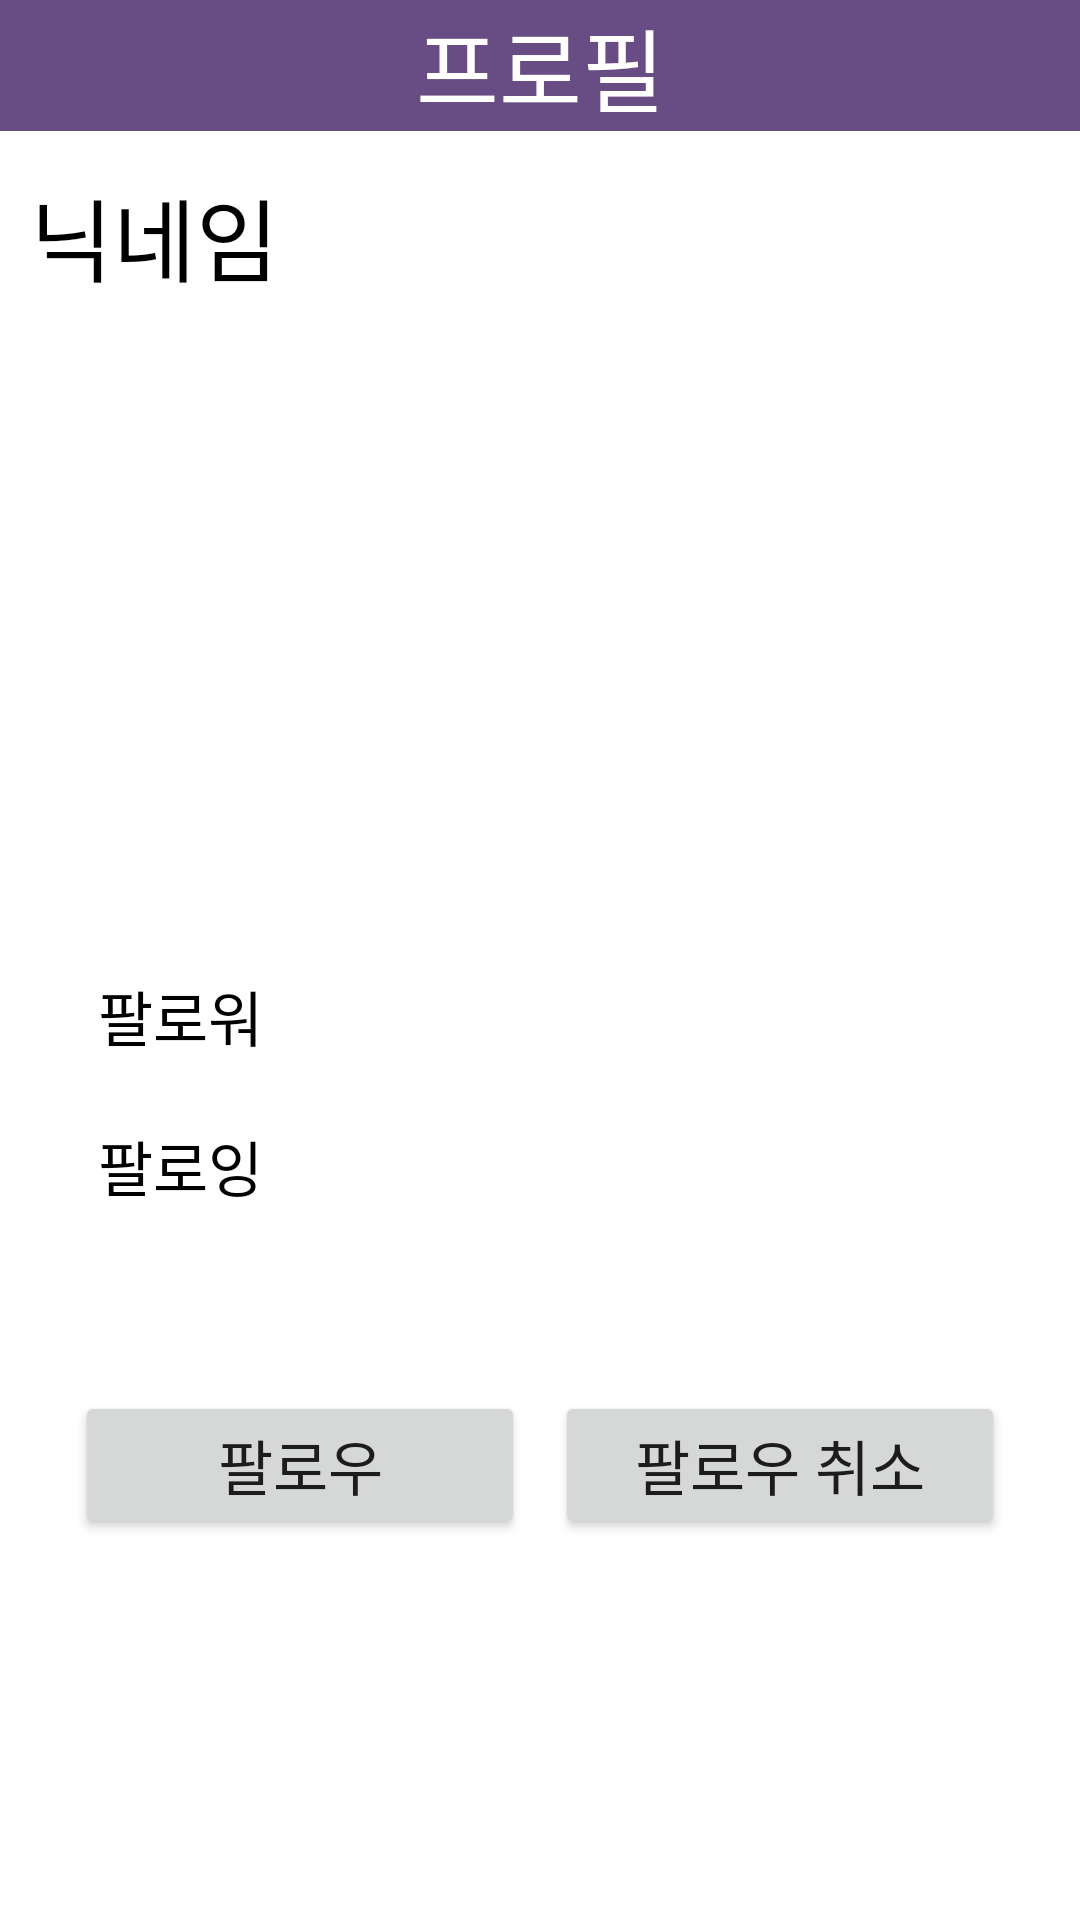

Here is an Android app screen rendered from its layout file. Give the layout XML and the strings, colors and styles it references.
<!-- AndroidManifest.xml: application theme Theme.Metaverse -->
<!-- res/layout/activity_friendprofile.xml -->
<?xml version="1.0" encoding="utf-8"?>
<LinearLayout xmlns:android="http://schemas.android.com/apk/res/android"
    android:layout_width="match_parent"
    android:layout_height="match_parent"
    android:orientation="vertical">

    <TextView
        android:id="@+id/friend_profile"
        android:layout_width="match_parent"
        android:layout_height="wrap_content"
        android:text="프로필"
        android:textSize="30dp"
        android:textColor="@color/white"
        android:gravity="center"
        android:background="@color/metaPurple"/>

    <TextView
        android:layout_width="match_parent"
        android:layout_height="10dp"/>

    <LinearLayout
        android:layout_width="match_parent"
        android:layout_height="wrap_content"
        android:orientation="horizontal">

        <TextView
            android:layout_width="10dp"
            android:layout_height="match_parent"/>

        <TextView
            android:id="@+id/friend_name"
            android:layout_width="match_parent"
            android:layout_height="50dp"
            android:gravity="center_vertical"
            android:text="닉네임"
            android:textColorHint="#000000"
            android:textColor="@color/black"
            android:textSize="30dp"/>

    </LinearLayout>


    <ImageView
        android:id="@+id/friend_avatar"
        android:layout_width="200dp"
        android:layout_height="200dp"
        android:layout_gravity="center_horizontal"
        android:adjustViewBounds="true" />

    <TextView
        android:layout_width="match_parent"
        android:layout_height="10dp"/>

    <LinearLayout
        android:layout_width="match_parent"
        android:layout_height="150dp"
        android:orientation="horizontal">

        <TextView
            android:layout_width="10dp"
            android:layout_height="150dp" />

        <LinearLayout
            android:layout_width="match_parent"
            android:layout_height="wrap_content"
            android:orientation="vertical">


            <LinearLayout
                android:layout_width="match_parent"
                android:layout_height="wrap_content"
                android:orientation="horizontal">

                <TextView
                    android:layout_width="100dp"
                    android:layout_height="50dp"
                    android:gravity="center"
                    android:text="팔로워"
                    android:textColorHint="#000000"
                    android:textColor="@color/black"
                    android:textSize="20dp"/>

                <TextView
                    android:layout_width="10dp"
                    android:layout_height="50dp"
                    android:gravity="center"/>

                <TextView
                    android:id="@+id/friend_follower"
                    android:layout_width="match_parent"
                    android:layout_height="50dp"
                    android:gravity=""
                    android:text=""
                    android:textColorHint="#000000"
                    android:textColor="@color/black"
                    android:textSize="20dp"/>

            </LinearLayout>

            <LinearLayout
                android:layout_width="match_parent"
                android:layout_height="wrap_content"
                android:orientation="horizontal">

                <TextView
                    android:layout_width="100dp"
                    android:layout_height="50dp"
                    android:gravity="center"
                    android:text="팔로잉"
                    android:textColorHint="#000000"
                    android:textColor="@color/black"
                    android:textSize="20dp"/>

                <TextView
                    android:layout_width="10dp"
                    android:layout_height="50dp"
                    android:gravity="center"/>

                <TextView
                    android:id="@+id/friend_following"
                    android:layout_width="match_parent"
                    android:layout_height="50dp"
                    android:gravity=""
                    android:text=""
                    android:textColorHint="#000000"
                    android:textColor="@color/black"
                    android:textSize="20dp"/>

            </LinearLayout>


        </LinearLayout>

    </LinearLayout>

    <LinearLayout
        android:layout_width="match_parent"
        android:layout_height="wrap_content"
        android:gravity="center">

        <Button
            android:id="@+id/follow"
            android:layout_width="150dp"
            android:layout_height="wrap_content"
            android:layout_gravity="right"
            android:text="팔로우"
            android:textSize="20dp" />

        <TextView
            android:layout_width="10dp"
            android:layout_height="wrap_content"/>

        <Button
            android:id="@+id/cancel"
            android:layout_width="150dp"
            android:layout_height="wrap_content"
            android:layout_gravity="right"
            android:text="팔로우 취소"
            android:textSize="20dp" />

    </LinearLayout>



</LinearLayout>
<!-- resources referenced by this layout -->
<resources>
  <color name="black">#FF000000</color>
  <color name="metaPurple">#674D83</color>
  <color name="white">#FFFFFFFF</color>
  <style name="Theme.Metaverse" parent="Theme.MaterialComponents.DayNight.DarkActionBar">
          
          <item name="colorPrimary">@color/metaPurple</item>
          <item name="colorPrimaryVariant">@color/metaPurple</item>
          <item name="colorOnPrimary">@color/white</item>
          
          <item name="colorSecondary">@color/teal_200</item>
          <item name="colorSecondaryVariant">@color/teal_700</item>
          <item name="colorOnSecondary">@color/black</item>
          
          <item name="android:statusBarColor" tools:targetApi="l">?attr/colorPrimaryVariant</item>
          
      </style>
  <color name="teal_200">#FF03DAC5</color>
  <color name="teal_700">#FF018786</color>
</resources>
